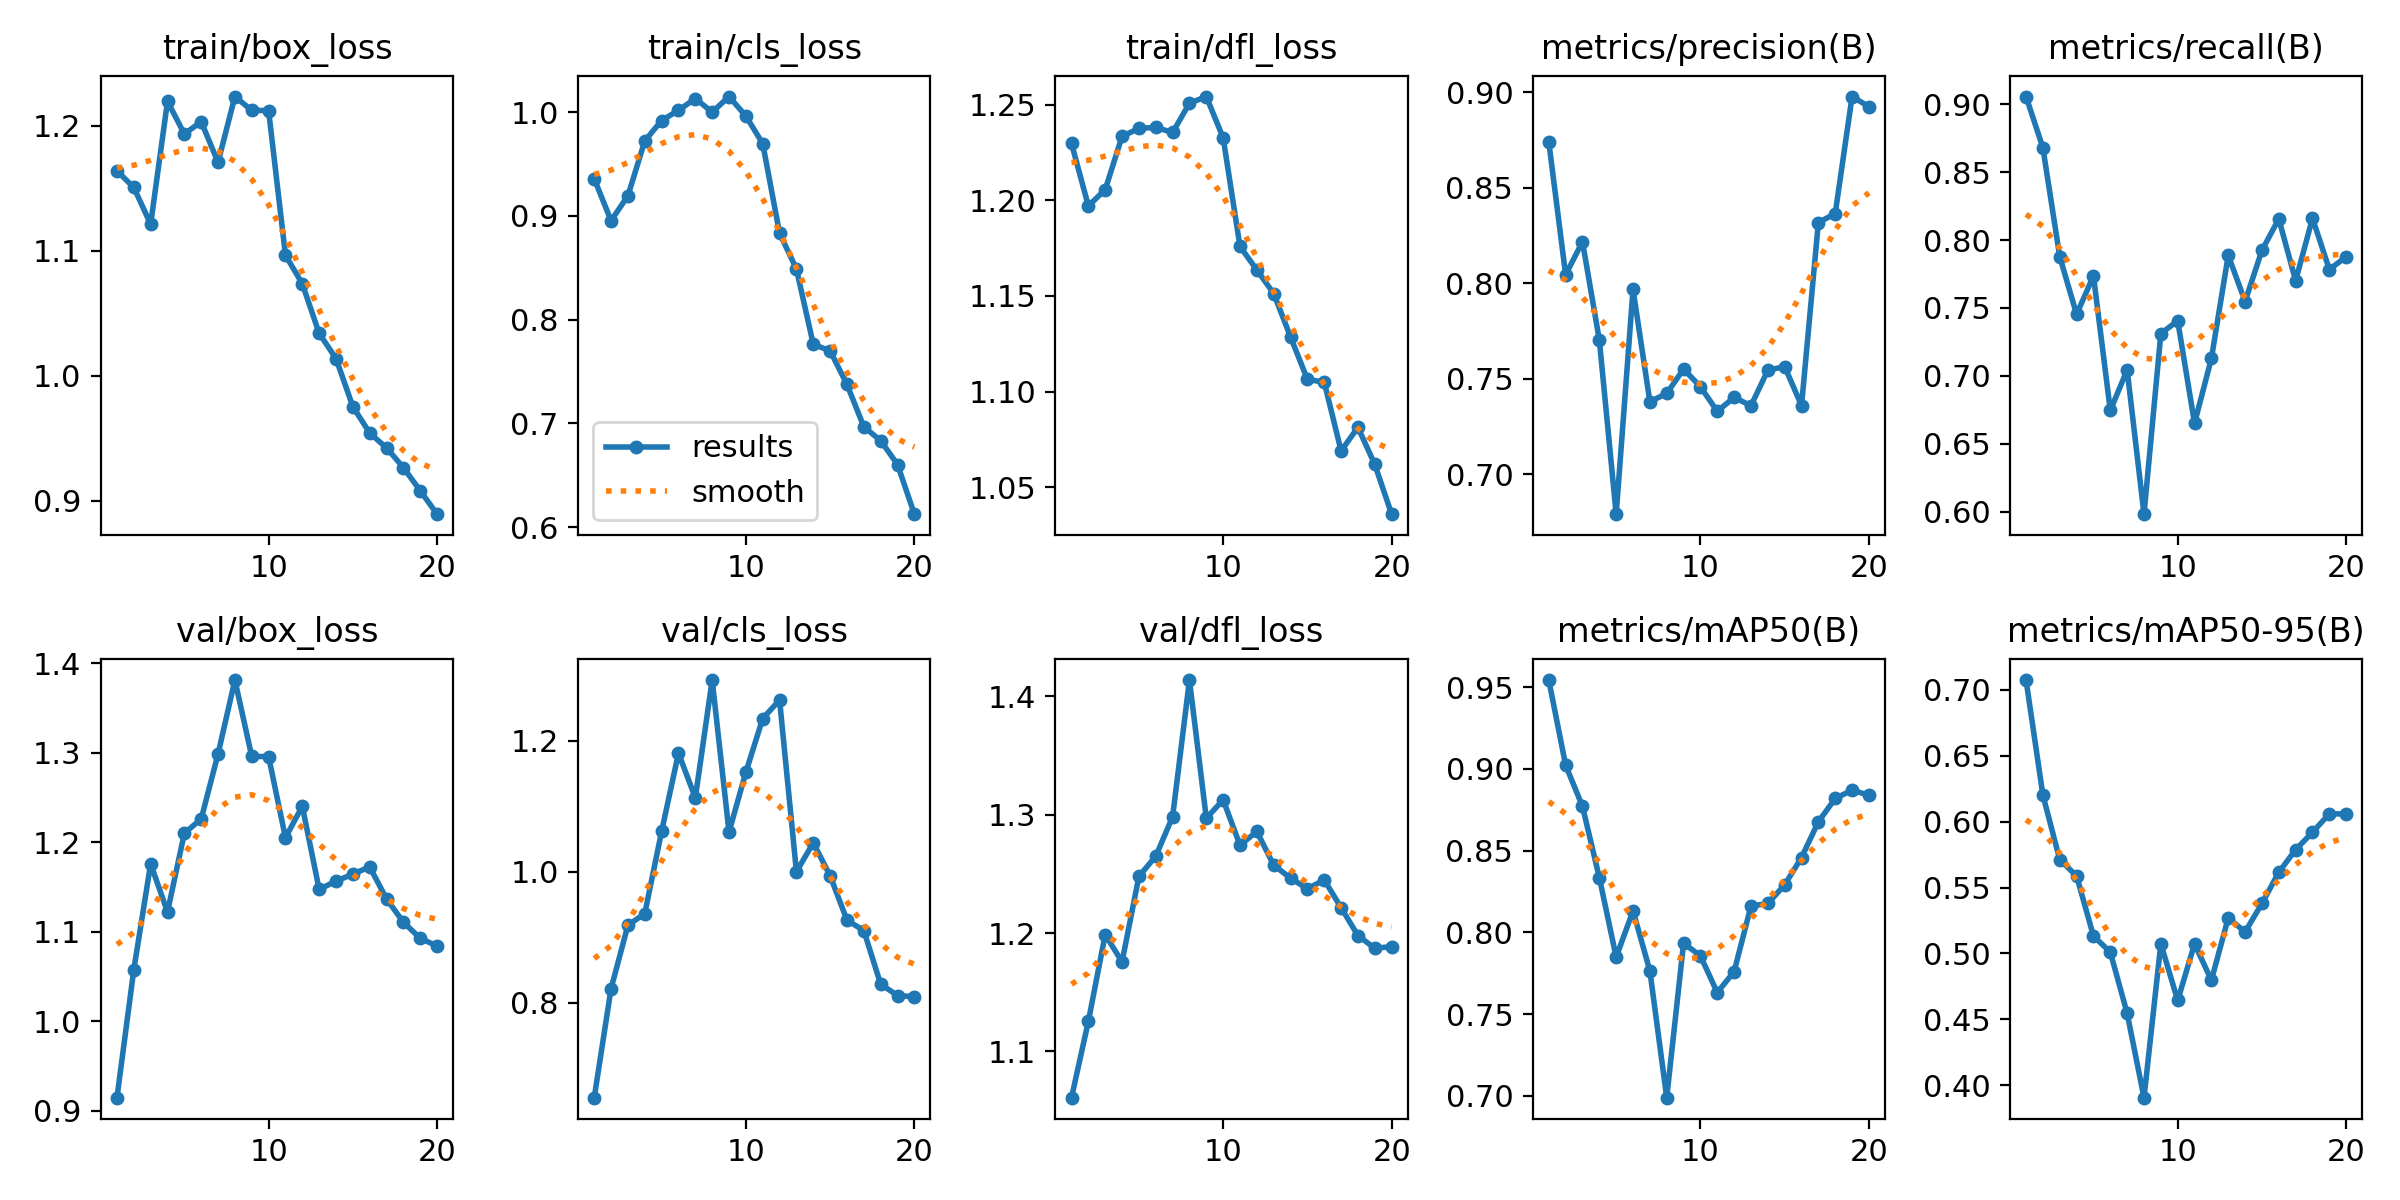

The table this chart was drawn from, first rows:
epoch, train/box_loss, train/cls_loss, train/dfl_loss, metrics/precision(B), metrics/recall(B), metrics/mAP50(B), metrics/mAP50-95(B), val/box_loss, val/cls_loss, val/dfl_loss, lr/pg0, lr/pg1, lr/pg2
1, 1.164, 0.9357, 1.23, 0.8741, 0.9057, 0.9544, 0.7074, 0.9148, 0.6548, 1.061, 0.00034, 0.00034, 0.00034
2, 1.151, 0.8953, 1.197, 0.8045, 0.8679, 0.9023, 0.62, 1.058, 0.8215, 1.125, 0.0006653, 0.0006653, 0.0006653
3, 1.121, 0.9193, 1.206, 0.8218, 0.7877, 0.8771, 0.5711, 1.176, 0.9183, 1.199, 0.0009551, 0.0009551, 0.0009551
4, 1.22, 0.9722, 1.234, 0.7704, 0.7453, 0.8335, 0.5588, 1.122, 0.9361, 1.176, 0.001209, 0.001209, 0.001209
5, 1.194, 0.9918, 1.238, 0.6792, 0.7736, 0.7849, 0.5132, 1.21, 1.062, 1.248, 0.001428, 0.001428, 0.001428
6, 1.203, 1.002, 1.238, 0.7969, 0.6745, 0.8131, 0.501, 1.226, 1.181, 1.265, 0.001505, 0.001505, 0.001505
7, 1.171, 1.013, 1.236, 0.738, 0.7043, 0.7764, 0.4546, 1.298, 1.113, 1.298, 0.001406, 0.001406, 0.001406
8, 1.224, 0.9999, 1.251, 0.7424, 0.5982, 0.6988, 0.3906, 1.381, 1.293, 1.414, 0.001307, 0.001307, 0.001307
9, 1.212, 1.015, 1.254, 0.7551, 0.7311, 0.7934, 0.5073, 1.296, 1.061, 1.297, 0.001208, 0.001208, 0.001208
10, 1.212, 0.9961, 1.233, 0.7459, 0.7406, 0.7856, 0.4643, 1.296, 1.152, 1.313, 0.001109, 0.001109, 0.001109
11, 1.097, 0.9696, 1.176, 0.733, 0.6651, 0.7631, 0.5072, 1.205, 1.234, 1.274, 0.00101, 0.00101, 0.00101
12, 1.074, 0.8831, 1.164, 0.7403, 0.7128, 0.776, 0.4797, 1.24, 1.262, 1.286, 0.000911, 0.000911, 0.000911
13, 1.034, 0.8488, 1.151, 0.7359, 0.7887, 0.8161, 0.527, 1.147, 1, 1.257, 0.000812, 0.000812, 0.000812
14, 1.014, 0.7762, 1.129, 0.7546, 0.7547, 0.8177, 0.5163, 1.157, 1.044, 1.246, 0.000713, 0.000713, 0.000713
15, 0.9752, 0.7699, 1.106, 0.7564, 0.7924, 0.829, 0.5379, 1.164, 0.9939, 1.237, 0.000614, 0.000614, 0.000614
16, 0.9541, 0.7375, 1.105, 0.736, 0.8155, 0.8458, 0.5615, 1.172, 0.9261, 1.245, 0.000515, 0.000515, 0.000515
17, 0.9422, 0.6967, 1.069, 0.8319, 0.7701, 0.8677, 0.5787, 1.137, 0.91, 1.222, 0.000416, 0.000416, 0.000416
18, 0.9264, 0.6833, 1.081, 0.8366, 0.816, 0.882, 0.5918, 1.111, 0.8282, 1.198, 0.000317, 0.000317, 0.000317
19, 0.9078, 0.6604, 1.062, 0.8979, 0.7783, 0.887, 0.606, 1.093, 0.8108, 1.187, 0.000218, 0.000218, 0.000218
20, 0.8891, 0.6125, 1.036, 0.8926, 0.7877, 0.8839, 0.6058, 1.084, 0.8091, 1.189, 0.000119, 0.000119, 0.000119
